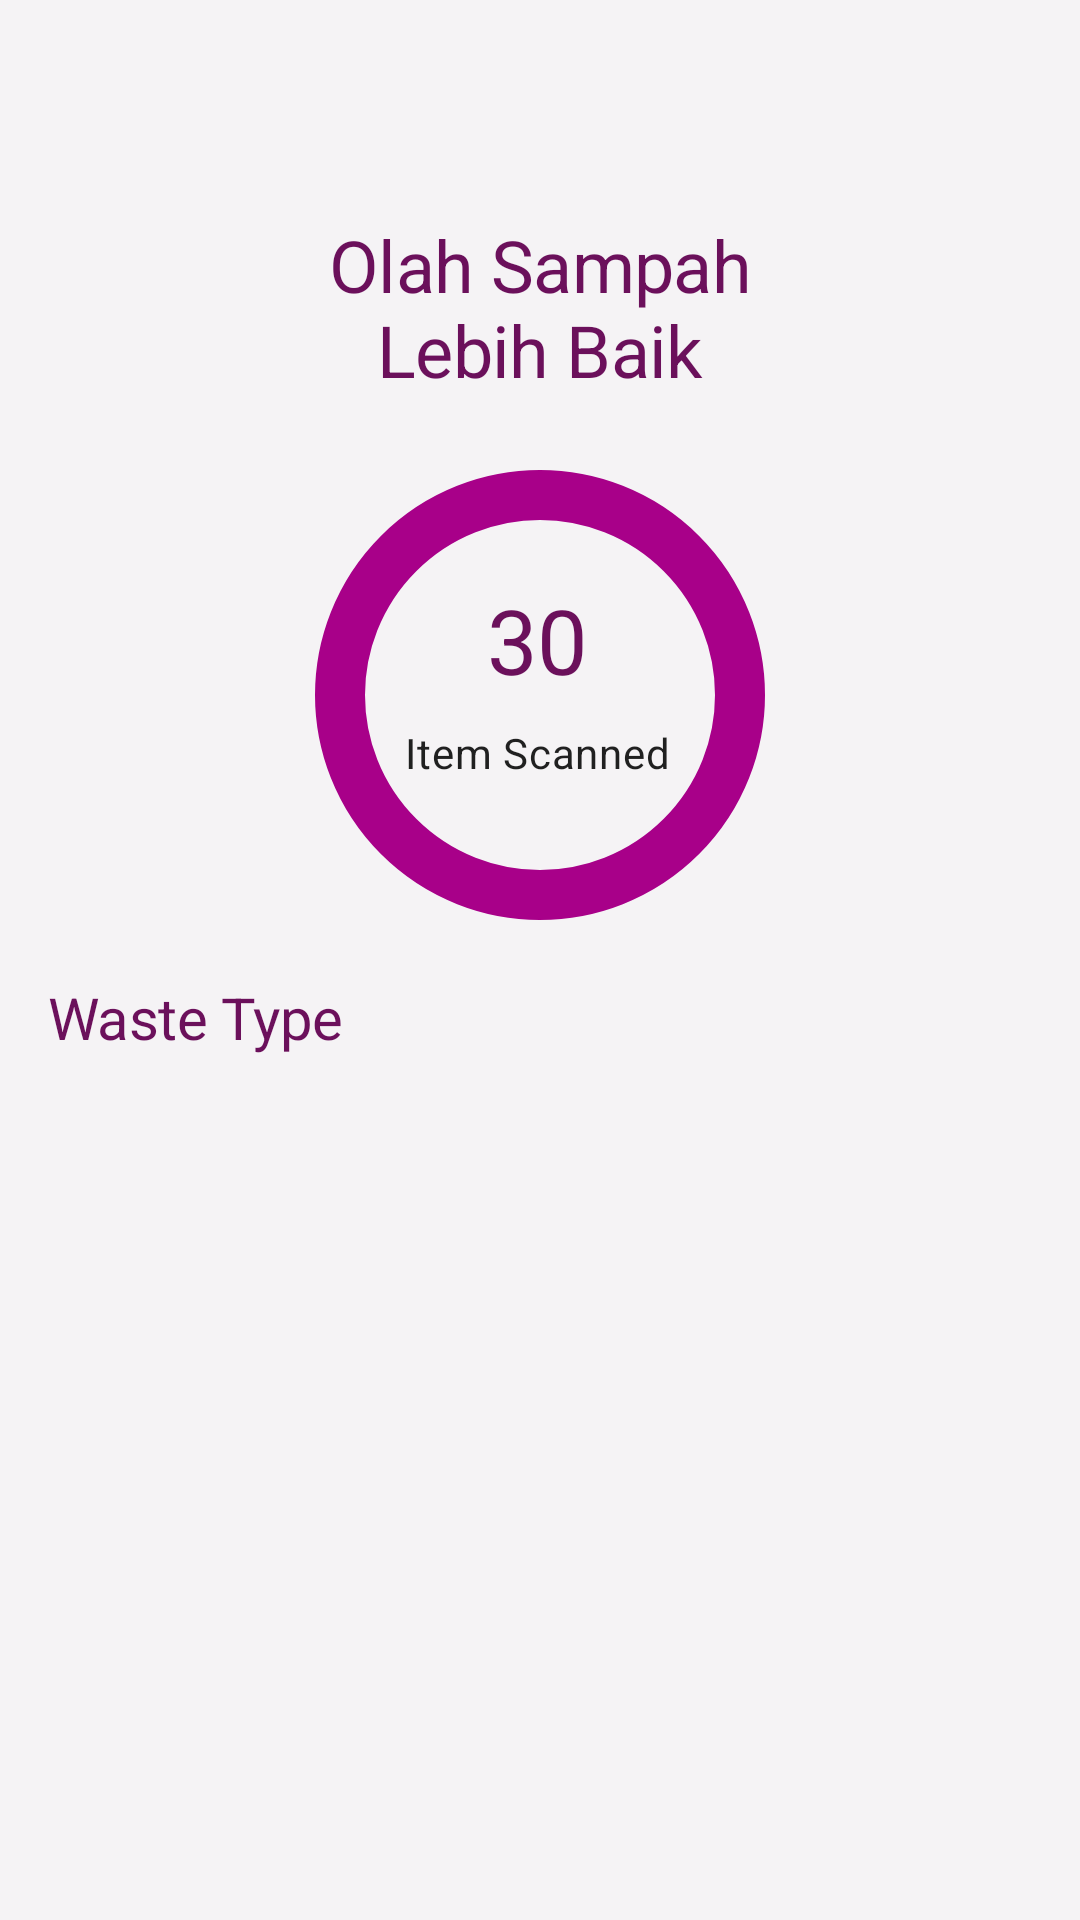

Produce the Android XML layout that renders to this screen, including the resource entries it uses.
<!-- AndroidManifest.xml: application theme Theme.3RWaste -->
<!-- res/layout/fragment_home.xml -->
<?xml version="1.0" encoding="utf-8"?>
<RelativeLayout xmlns:android="http://schemas.android.com/apk/res/android"
    xmlns:app="http://schemas.android.com/apk/res-auto"
    xmlns:tools="http://schemas.android.com/tools"
    android:layout_width="match_parent"
    android:layout_height="match_parent"
    tools:context=".home.HomeFragment"
    >


    <androidx.constraintlayout.widget.ConstraintLayout
        android:id="@+id/topContainer"
        android:layout_width="match_parent"
        android:layout_height="310dp">

        <TextView
            android:id="@+id/textView"
            style="@style/Theme.3RWaste.Headline2"
            android:layout_width="@dimen/min_width_for_content"
            android:layout_height="wrap_content"
            android:layout_marginTop="72dp"
            android:gravity="center"
            android:text="@string/heading_text"
            android:textSize="24sp"
            app:layout_constraintEnd_toEndOf="parent"
            app:layout_constraintStart_toStartOf="parent"
            app:layout_constraintTop_toTopOf="parent" />

        <TextView
            android:id="@+id/total_scanned_title"
            style="@style/Theme.3RWaste.TextView.Medium"
            android:layout_width="wrap_content"
            android:layout_height="wrap_content"
            android:layout_marginTop="8dp"
            android:text="Item Scanned"
            android:textSize="14sp"
            app:layout_constraintBottom_toBottomOf="@+id/imageView3"
            app:layout_constraintEnd_toEndOf="@+id/imageView3"
            app:layout_constraintHorizontal_bias="0.486"
            app:layout_constraintStart_toStartOf="@+id/imageView3"
            app:layout_constraintTop_toBottomOf="@+id/textView4"
            app:layout_constraintVertical_bias="0.0" />

        <ImageView
            android:id="@+id/imageView3"
            android:layout_width="150dp"
            android:layout_height="150dp"
            android:layout_marginTop="24dp"
            android:src="@drawable/ic_circle_shape"
            app:layout_constraintEnd_toEndOf="@+id/textView"
            app:layout_constraintStart_toStartOf="@+id/textView"
            app:layout_constraintTop_toBottomOf="@+id/textView" />

        <TextView
            android:id="@+id/textView4"
            style="@style/Theme.3RWaste.Headline2"
            android:layout_width="wrap_content"
            android:layout_height="wrap_content"
            android:gravity="center_vertical"
            android:paddingStart="39dp"
            android:paddingEnd="39dp"
            android:text="30"
            android:textSize="30sp"
            app:layout_constraintBottom_toBottomOf="@+id/imageView3"
            app:layout_constraintEnd_toEndOf="@+id/imageView3"
            app:layout_constraintHorizontal_bias="0.479"
            app:layout_constraintStart_toStartOf="@+id/imageView3"
            app:layout_constraintTop_toTopOf="@+id/imageView3"
            app:layout_constraintVertical_bias="0.33" />


    </androidx.constraintlayout.widget.ConstraintLayout>

    <TextView
        android:id="@+id/textView3"
        android:layout_below="@id/topContainer"
        style="@style/Theme.3RWaste.Headline2"
        android:layout_width="wrap_content"
        android:layout_height="wrap_content"
        android:textColor="@color/primaryColor"
        android:layout_marginStart="16dp"
        android:layout_marginTop="16dp"
        android:text="Waste Type" />


    <androidx.recyclerview.widget.RecyclerView
        android:id="@+id/rvWasteCategory"
        android:layout_width="match_parent"
        android:layout_height="wrap_content"
        android:layout_below="@id/textView3"
        android:layout_marginStart="8dp"
        android:layout_marginTop="8dp"
        android:layout_marginEnd="8dp"
        android:layout_marginBottom="48dp"
        tools:listitem="@layout/waste_item" />


</RelativeLayout>
<!-- res/layout/waste_item.xml (included above) -->
<?xml version="1.0" encoding="utf-8"?>
<androidx.constraintlayout.widget.ConstraintLayout
    xmlns:android="http://schemas.android.com/apk/res/android"
    xmlns:app="http://schemas.android.com/apk/res-auto"
    xmlns:tools="http://schemas.android.com/tools"
    android:layout_width="match_parent"
    android:layout_height="128dp"
    android:layout_marginTop="@dimen/distance_between_items"
    android:layout_margin="4dp"
    android:background="@drawable/ic_shape_light">

    <TextView
        android:id="@+id/wasteName"
        style="@style/Theme.3RWaste.Headline2"
        android:layout_width="wrap_content"
        android:layout_height="wrap_content"
        android:layout_marginTop="16dp"
        android:text="@string/biological"
        app:layout_constraintEnd_toEndOf="parent"
        app:layout_constraintHorizontal_bias="0.188"
        app:layout_constraintStart_toStartOf="parent"
        app:layout_constraintTop_toTopOf="parent" />

    <TextView
        android:id="@+id/scannedCount"
        style="@style/Theme.3RWaste.Headline1"
        android:layout_width="wrap_content"
        android:layout_height="wrap_content"
        android:layout_marginStart="16dp"
        android:layout_marginTop="16dp"
        android:text="10"
        app:layout_constraintStart_toStartOf="parent"
        app:layout_constraintTop_toBottomOf="@+id/wasteName" />

    <TextView
        style="@style/Theme.3RWaste.TextView.Medium"
        android:layout_width="wrap_content"
        android:layout_height="wrap_content"
        android:layout_marginStart="8dp"
        android:layout_marginBottom="4dp"
        android:text="Items"
        app:layout_constraintBottom_toBottomOf="@+id/scannedCount"
        app:layout_constraintStart_toEndOf="@+id/scannedCount" />


</androidx.constraintlayout.widget.ConstraintLayout>
<!-- resources referenced by this layout -->
<resources>
  <color name="primaryColor">#6b105b</color>
  <dimen name="distance_between_items">8dp</dimen>
  <dimen name="min_width_for_content">200dp</dimen>
  <!-- drawable ic_circle_shape (drawable) -->
  <?xml version="1.0" encoding="utf-8"?>
  <layer-list xmlns:android="http://schemas.android.com/apk/res/android">
      <item
          android:top="9dp"
          android:right="9dp"
          android:bottom="9dp"
          android:left="9dp">
          <shape
              android:shape="oval">
              <solid android:color="@color/secondaryColor" />
              <size
                  android:width="0dp"
                  android:height="0dp" />
          </shape>
      </item>
      <item>
          <shape
              android:shape="oval">
              <stroke android:width="2dp"
                  android:color="@color/secondaryColor"/>
          </shape>
      </item>
  </layer-list>
  <string name="biological">Biological</string>
  <string name="heading_text">Olah Sampah Lebih Baik</string>
  <style name="Theme.3RWaste.Headline1" parent="TextAppearance.MaterialComponents.Headline1">
          <item name="fontFamily">@font/mavenpro_bold</item>
          <item name="android:textSize">30sp</item>
          <item name="android:textColor">@color/primaryColor</item>
      </style>
  <style name="Theme.3RWaste.Headline2" parent="TextAppearance.MaterialComponents.Headline2">
          <item name="fontFamily">@font/mavenpro_bold</item>
          <item name="android:textSize">19.2sp</item>
          <item name="android:textColor">@color/primaryColor</item>
      </style>
  <style name="Theme.3RWaste.TextView.Medium" parent="Widget.MaterialComponents.TextView">
          <item name="android:textAppearance">@style/Theme.3RWaste.Body2</item>
          <item name="android:textSize">16dp</item>
      </style>
  <color name="secondaryColor">#a80089</color>
  <style name="Theme.3RWaste.Body2" parent="TextAppearance.MaterialComponents.Body2">
          <item name="fontFamily">@font/mavenpro_medium</item>
      </style>
  <color name="secondaryLightColor">#F5F3F5</color>
  <color name="primaryDarkColor">#3d0031</color>
  <color name="primaryTextColor">#EFEEEE</color>
  <color name="secondaryDarkColor">#75005b</color>
  <style name="Theme.3RWaste.BottomNavigationView.Colored" parent="Widget.MaterialComponents.BottomNavigationView.Colored">
          <item name="fontFamily">@font/mavenpro_regular</item>
      </style>
  <style name="TextAppearance.App.Button" parent="TextAppearance.MaterialComponents.Button">
          <item name="fontFamily">@font/mavenpro_medium</item>
          <item name="android:fontFamily">@font/mavenpro_medium</item>
          <item name="android:textColor">@color/primaryLightColor</item>
      </style>
  <style name="Widget.App.Toolbar" parent="Widget.MaterialComponents.Toolbar.Primary">
          <item name="materialThemeOverlay">@style/ThemeOverlay.App.Toolbar</item>
  
      </style>
  <style name="Widget.App.ActionMode" parent="Widget.AppCompat.ActionMode">
          <item name="titleTextStyle">?attr/textAppearanceHeadline6</item>
          <item name="subtitleTextStyle">?attr/textAppearanceSubtitle1</item>
          <item name="background">@color/primaryLightColor</item>
      </style>
  <color name="primaryLightColor">#FFFDFD</color>
  <style name="ThemeOverlay.App.Toolbar" parent="">
          <item name="colorPrimary">@color/primaryLightColor</item>
          <item name="colorOnPrimary">@color/primaryColor</item>
      </style>
</resources>
